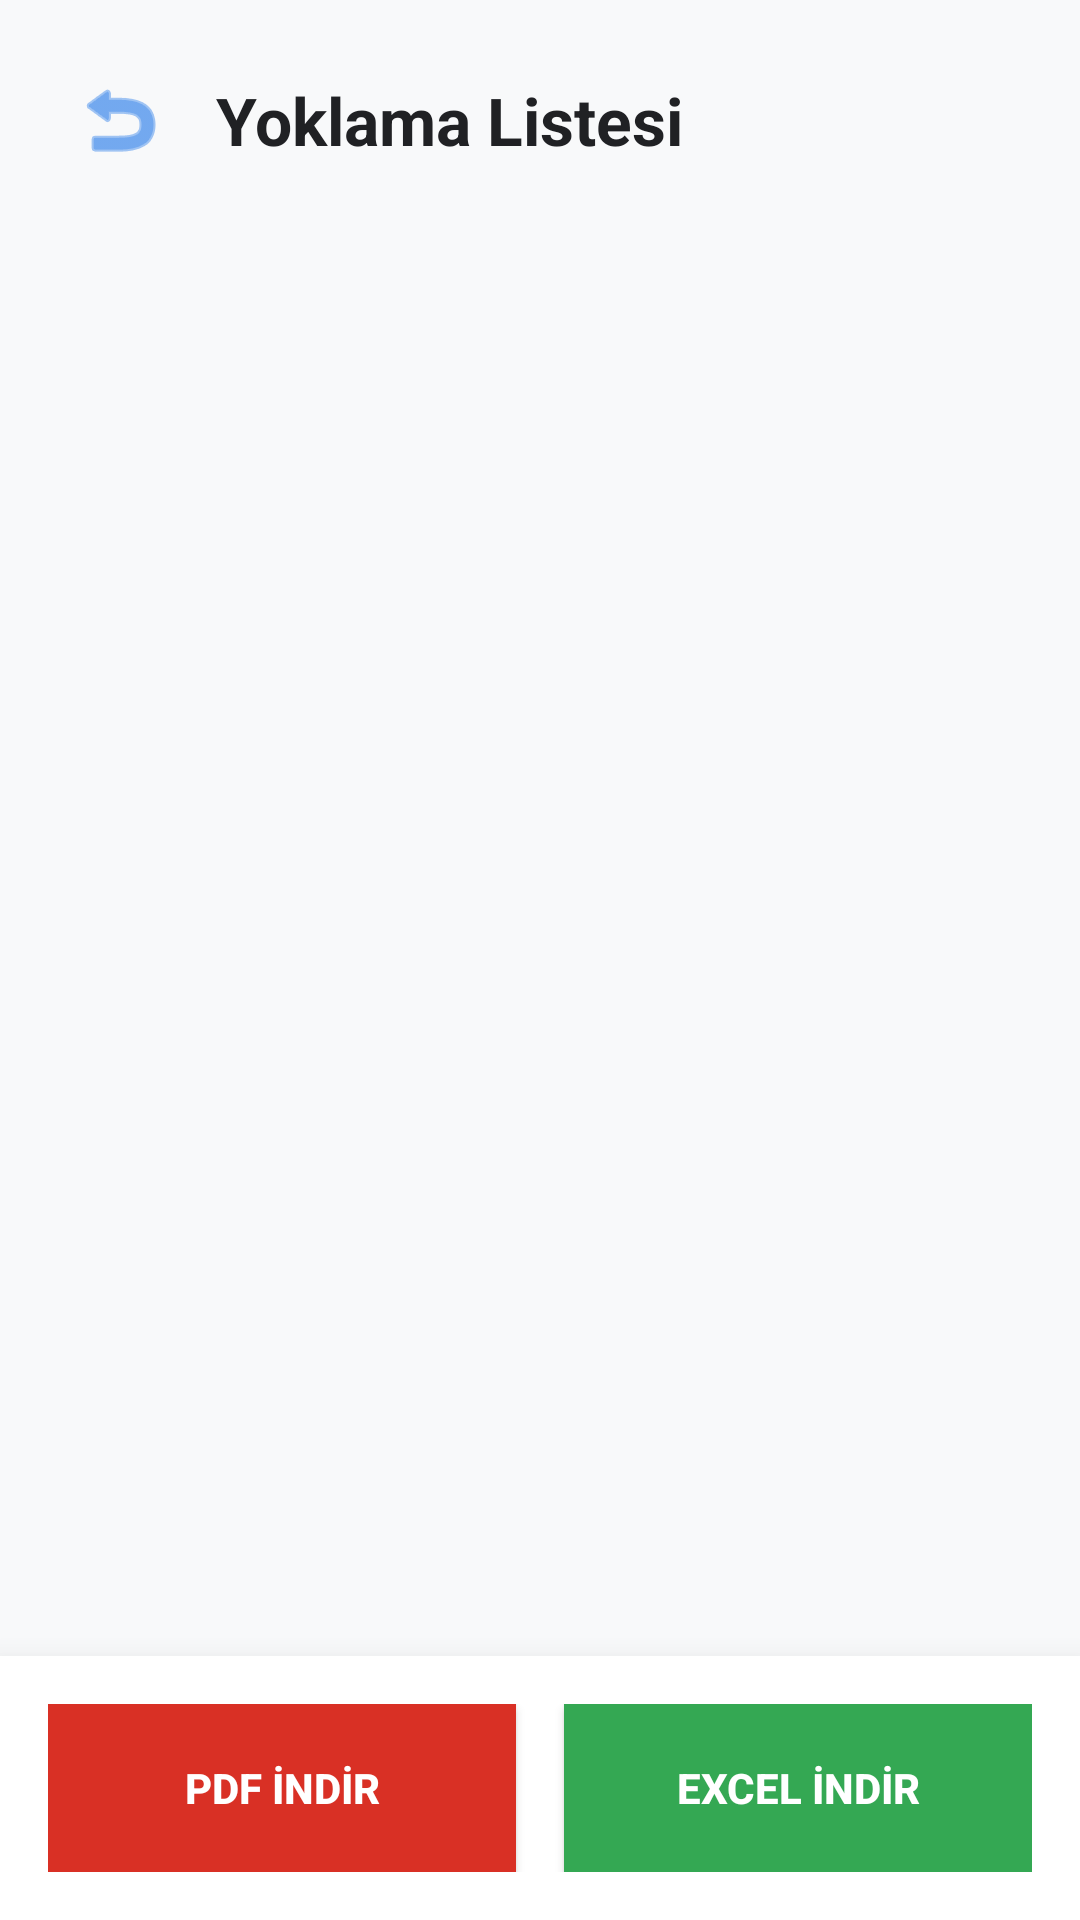

Reconstruct the res/layout file that produces this screen, plus the resources it refers to.
<!-- AndroidManifest.xml: application theme Theme.QR_Kodlu_Yoklama_Sistemi -->
<!-- res/layout/activity_attendance_list.xml -->
<?xml version="1.0" encoding="utf-8"?>
<androidx.coordinatorlayout.widget.CoordinatorLayout xmlns:android="http://schemas.android.com/apk/res/android"
    xmlns:app="http://schemas.android.com/apk/res-auto"
    android:layout_width="match_parent"
    android:layout_height="match_parent"
    android:background="@color/bg_light">

    <com.google.android.material.appbar.AppBarLayout
        android:layout_width="match_parent"
        android:layout_height="wrap_content"
        android:background="@android:color/transparent"
        app:elevation="0dp">

        <LinearLayout
            android:layout_width="match_parent"
            android:layout_height="wrap_content"
            android:orientation="horizontal"
            android:gravity="center_vertical"
            android:padding="16dp">

            <ImageButton
                android:id="@+id/btnBack"
                android:layout_width="48dp"
                android:layout_height="48dp"
                android:background="?android:attr/selectableItemBackgroundBorderless"
                android:src="@android:drawable/ic_menu_revert"
                app:tint="@color/brand_blue"
                android:contentDescription="Geri" />

            <TextView
                android:id="@+id/tvTitle"
                android:layout_width="wrap_content"
                android:layout_height="wrap_content"
                android:text="Yoklama Listesi"
                android:textSize="22sp"
                android:textStyle="bold"
                android:textColor="@color/text_main"
                android:layout_marginStart="8dp"/>
        </LinearLayout>
    </com.google.android.material.appbar.AppBarLayout>

    <androidx.core.widget.NestedScrollView
        android:layout_width="match_parent"
        android:layout_height="match_parent"
        app:layout_behavior="@string/appbar_scrolling_view_behavior">

        <LinearLayout
            android:layout_width="match_parent"
            android:layout_height="wrap_content"
            android:orientation="vertical"
            android:paddingBottom="100dp">

            <androidx.recyclerview.widget.RecyclerView
                android:id="@+id/rvAttendance"
                android:layout_width="match_parent"
                android:layout_height="wrap_content"
                android:nestedScrollingEnabled="false"/>

        </LinearLayout>
    </androidx.core.widget.NestedScrollView>

    
    <LinearLayout
        android:layout_width="match_parent"
        android:layout_height="wrap_content"
        android:layout_gravity="bottom"
        android:background="@color/white"
        android:elevation="16dp"
        android:orientation="horizontal"
        android:padding="16dp"
        android:weightSum="2">

        <androidx.appcompat.widget.AppCompatButton
            android:id="@+id/btnExportPdf"
            android:layout_width="0dp"
            android:layout_height="56dp"
            android:layout_weight="1"
            android:layout_marginEnd="8dp"
            android:text="PDF İNDİR"
            android:textColor="@color/white"
            android:background="@drawable/gradient_background"
            android:backgroundTint="@color/error_red"
            android:textStyle="bold"
            app:cornerRadius="12dp"/>

        <androidx.appcompat.widget.AppCompatButton
            android:id="@+id/btnExportExcel"
            android:layout_width="0dp"
            android:layout_height="56dp"
            android:layout_weight="1"
            android:layout_marginStart="8dp"
            android:text="EXCEL İNDİR"
            android:textColor="@color/white"
            android:background="@drawable/gradient_background"
            android:backgroundTint="@color/success_green"
            android:textStyle="bold"
            app:cornerRadius="12dp"/>

    </LinearLayout>

</androidx.coordinatorlayout.widget.CoordinatorLayout>
<!-- resources referenced by this layout -->
<resources>
  <color name="bg_light">#F8F9FA</color>
  <color name="brand_blue">#1A73E8</color>
  <color name="error_red">#D93025</color>
  <color name="success_green">#34A853</color>
  <color name="text_main">#202124</color>
  <color name="white">#FFFFFFFF</color>
  <!-- drawable gradient_background (drawable) -->
  <?xml version="1.0" encoding="utf-8"?>
  <shape xmlns:android="http://schemas.android.com/apk/res/android"
      android:shape="rectangle">
      <gradient
          android:startColor="#2196F3"
          android:endColor="#1976D2"
          android:angle="45"/>
  </shape>
  <style name="Theme.QR_Kodlu_Yoklama_Sistemi" parent="Base.Theme.QR_Kodlu_Yoklama_Sistemi" />
  <style name="Base.Theme.QR_Kodlu_Yoklama_Sistemi" parent="Theme.Material3.DayNight.NoActionBar">
          
          
      </style>
</resources>
